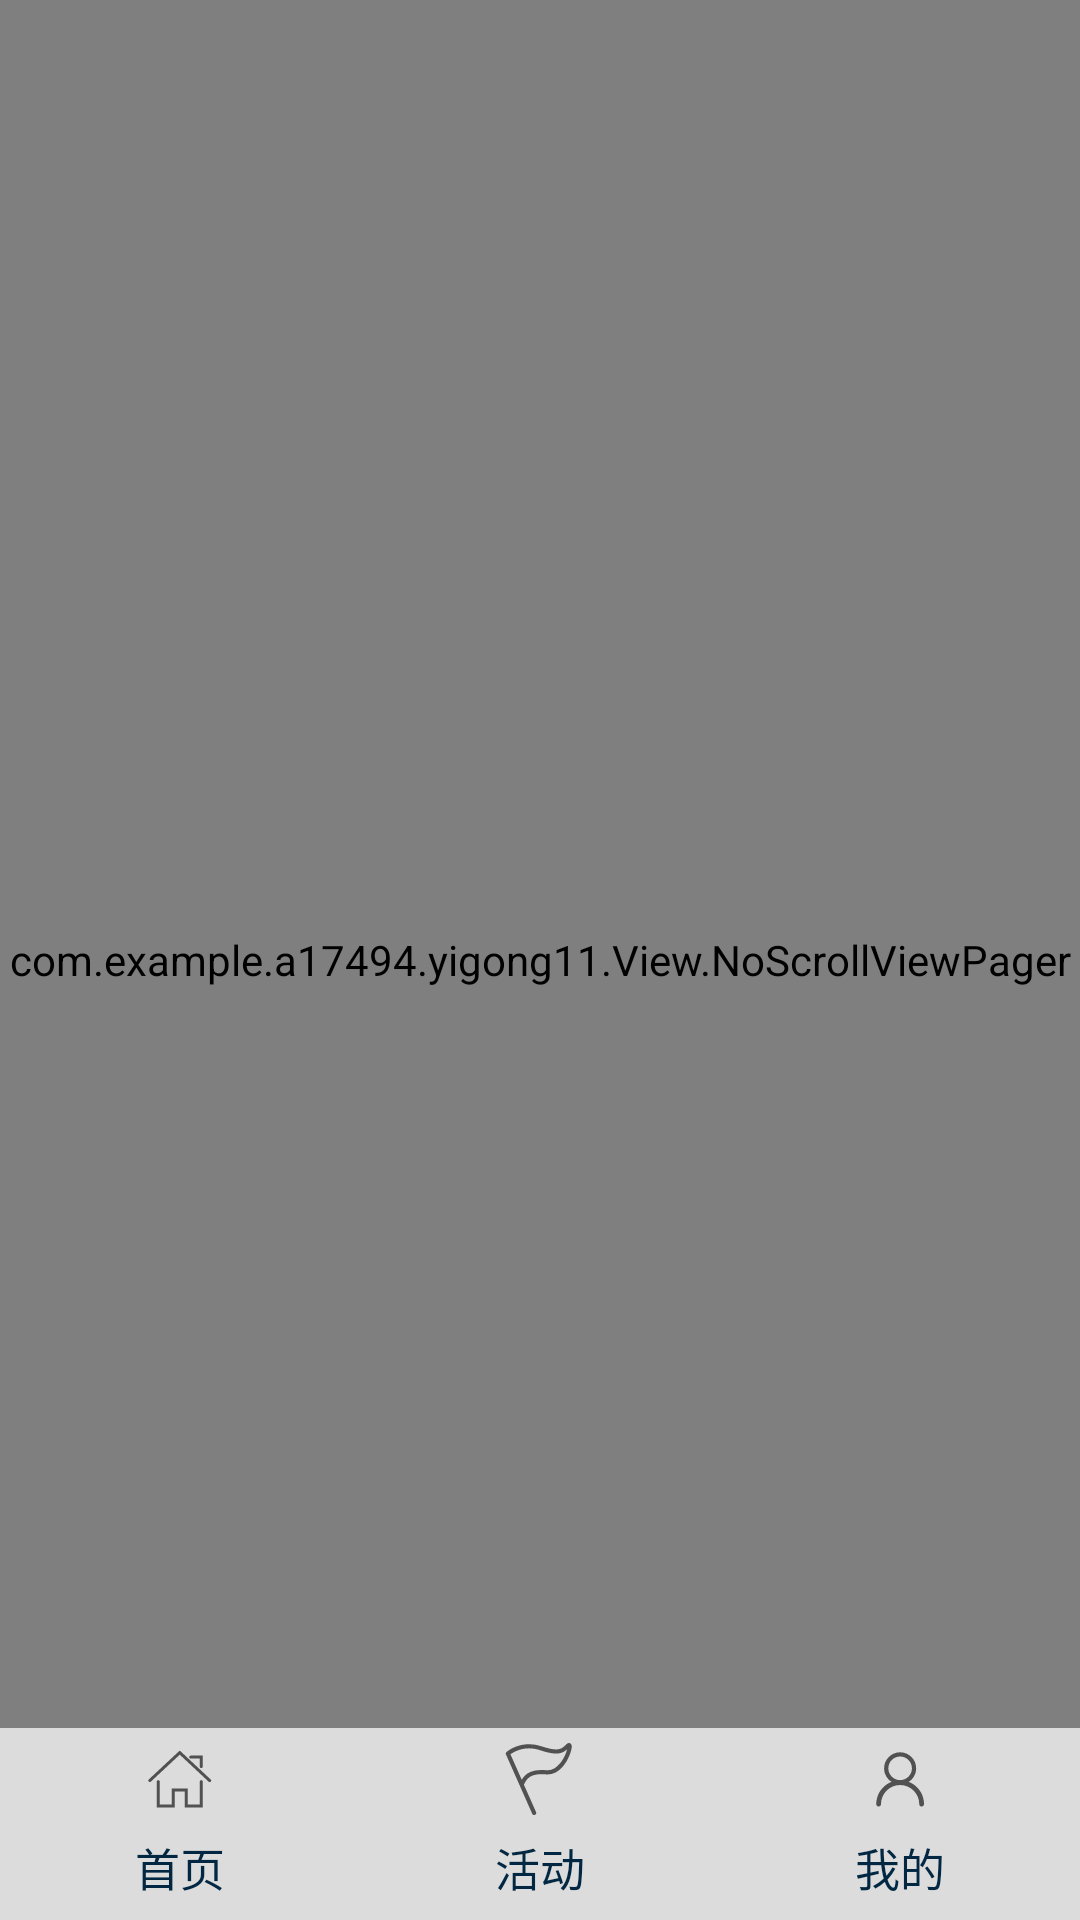

Layout XML and referenced resources for this Android screen:
<!-- AndroidManifest.xml: application theme AppTheme -->
<!-- res/layout/activity_main.xml -->
<?xml version="1.0" encoding="utf-8"?>
<RelativeLayout xmlns:android="http://schemas.android.com/apk/res/android"
    android:layout_width="match_parent"
    android:layout_height="match_parent"
    >
    <com.example.a17494.yigong11.View.NoScrollViewPager
        android:id="@+id/contentView"
        android:layout_width="match_parent"
        android:layout_height="match_parent">
    </com.example.a17494.yigong11.View.NoScrollViewPager>

    <RadioGroup
        android:id="@+id/tabs_group"
        android:layout_width="match_parent"
        android:layout_height="64dp"
        android:background= "#dcdcdc"
        android:orientation="horizontal"
        android:layout_alignParentBottom="true"
        >
        <RadioButton
            android:id="@+id/today_tab"
            style="@style/Custom.TabRadioButton"
            android:drawableTop="@drawable/select_main_view_tab_home_page"
            android:text="首页" />
        <RadioButton
            android:id="@+id/mess_tab"
            style="@style/Custom.TabRadioButton"
            android:drawableTop="@drawable/select_main_view_tab_action"
            android:text="活动" />

        <RadioButton
            android:id="@+id/mine_tab"
            style="@style/Custom.TabRadioButton"
            android:drawableTop="@drawable/select_main_view_tab_mine"
            android:text="我的" />
    </RadioGroup>

</RelativeLayout>
<!-- resources referenced by this layout -->
<resources>
  <!-- drawable select_main_view_tab_action (drawable) -->
  <?xml version="1.0" encoding="utf-8"?>
  <selector xmlns:android="http://schemas.android.com/apk/res/android">
  <item android:drawable="@drawable/ic_table_action_sel" android:state_checked="true"/>
      <item  android:drawable="@drawable/ic_table_action"/>
  </selector>
  <!-- drawable select_main_view_tab_home_page (drawable) -->
  <?xml version="1.0" encoding="utf-8"?>
  <selector xmlns:android="http://schemas.android.com/apk/res/android">
  <item android:drawable="@drawable/ic_table_home_page_sel" android:state_checked="true"/>
      <item android:drawable="@drawable/ic_table_home_page"/>
  </selector>
  <!-- drawable select_main_view_tab_mine (drawable) -->
  <?xml version="1.0" encoding="utf-8"?>
  <selector xmlns:android="http://schemas.android.com/apk/res/android">
  <item android:drawable="@drawable/ic_table_mine_sel" android:state_checked="true"/>
      <item android:drawable="@drawable/ic_table_mine"/>
  </selector>
  <style name="Custom.TabRadioButton">
          <item name="android:layout_width">0dp</item>
          <item name="android:layout_weight">1</item>
          <item name="android:layout_height">match_parent</item>
          <item name="android:paddingTop">5dp</item>
          <item name="android:gravity">center</item>
          <item name="android:button">@null</item>
          <item name="android:textSize">15sp</item>
          <item name="android:textColor">@color/tab_text_color_selector</item>
      </style>
      //线的样式
  <style name="AppTheme" parent="Theme.AppCompat.Light.NoActionBar">
      </style>
  <!-- drawable ic_table_mine_sel (drawable) -->
  <vector android:autoMirrored="true" android:height="24dp"
      android:viewportHeight="1024" android:viewportWidth="1024"
      android:width="24dp" xmlns:android="http://schemas.android.com/apk/res/android">
      <path android:fillColor="#e9857d" android:pathData="M753.9,629.5c-33.3,-33.3 -73.4,-59.6 -118.1,-76.9 63.7,-40.4 106,-111.6 106,-192.6 0,-125.9 -102.1,-228 -228,-228s-228,102.1 -228,228c0,81 42.3,152.2 106,192.6 -44.7,17.2 -84.8,43.6 -118.1,76.9 -61.5,61.5 -99.5,146.4 -99.5,240.2 0,18.7 15.2,33.8 33.8,33.8 18.7,0 33.8,-15.2 33.8,-33.8 0,-72.6 28.3,-140.9 79.6,-192.3 51.4,-51.4 119.6,-79.6 192.3,-79.6 72.6,0 140.9,28.3 192.3,79.6 51.4,51.4 79.6,119.7 79.6,192.3 0,18.7 15.2,33.8 33.8,33.8 18.7,0 33.8,-15.2 33.8,-33.8C853.4,775.9 815.4,690.9 753.9,629.5zM345.8,360c0,-92.6 75.4,-168 168,-168s168,75.4 168,168c0,92.6 -75.4,168 -168,168S345.8,452.6 345.8,360z"/>
  </vector>
  <!-- drawable ic_table_mine (drawable) -->
  <vector android:autoMirrored="true" android:height="24dp"
      android:viewportHeight="1024" android:viewportWidth="1024"
      android:width="24dp" xmlns:android="http://schemas.android.com/apk/res/android">
      <path android:fillColor="#515151" android:pathData="M753.9,629.5c-33.3,-33.3 -73.4,-59.6 -118.1,-76.9 63.7,-40.4 106,-111.6 106,-192.6 0,-125.9 -102.1,-228 -228,-228s-228,102.1 -228,228c0,81 42.3,152.2 106,192.6 -44.7,17.2 -84.8,43.6 -118.1,76.9 -61.5,61.5 -99.5,146.4 -99.5,240.2 0,18.7 15.2,33.8 33.8,33.8 18.7,0 33.8,-15.2 33.8,-33.8 0,-72.6 28.3,-140.9 79.6,-192.3 51.4,-51.4 119.6,-79.6 192.3,-79.6 72.6,0 140.9,28.3 192.3,79.6 51.4,51.4 79.6,119.7 79.6,192.3 0,18.7 15.2,33.8 33.8,33.8 18.7,0 33.8,-15.2 33.8,-33.8C853.4,775.9 815.4,690.9 753.9,629.5zM345.8,360c0,-92.6 75.4,-168 168,-168s168,75.4 168,168c0,92.6 -75.4,168 -168,168S345.8,452.6 345.8,360z"/>
  </vector>
</resources>
